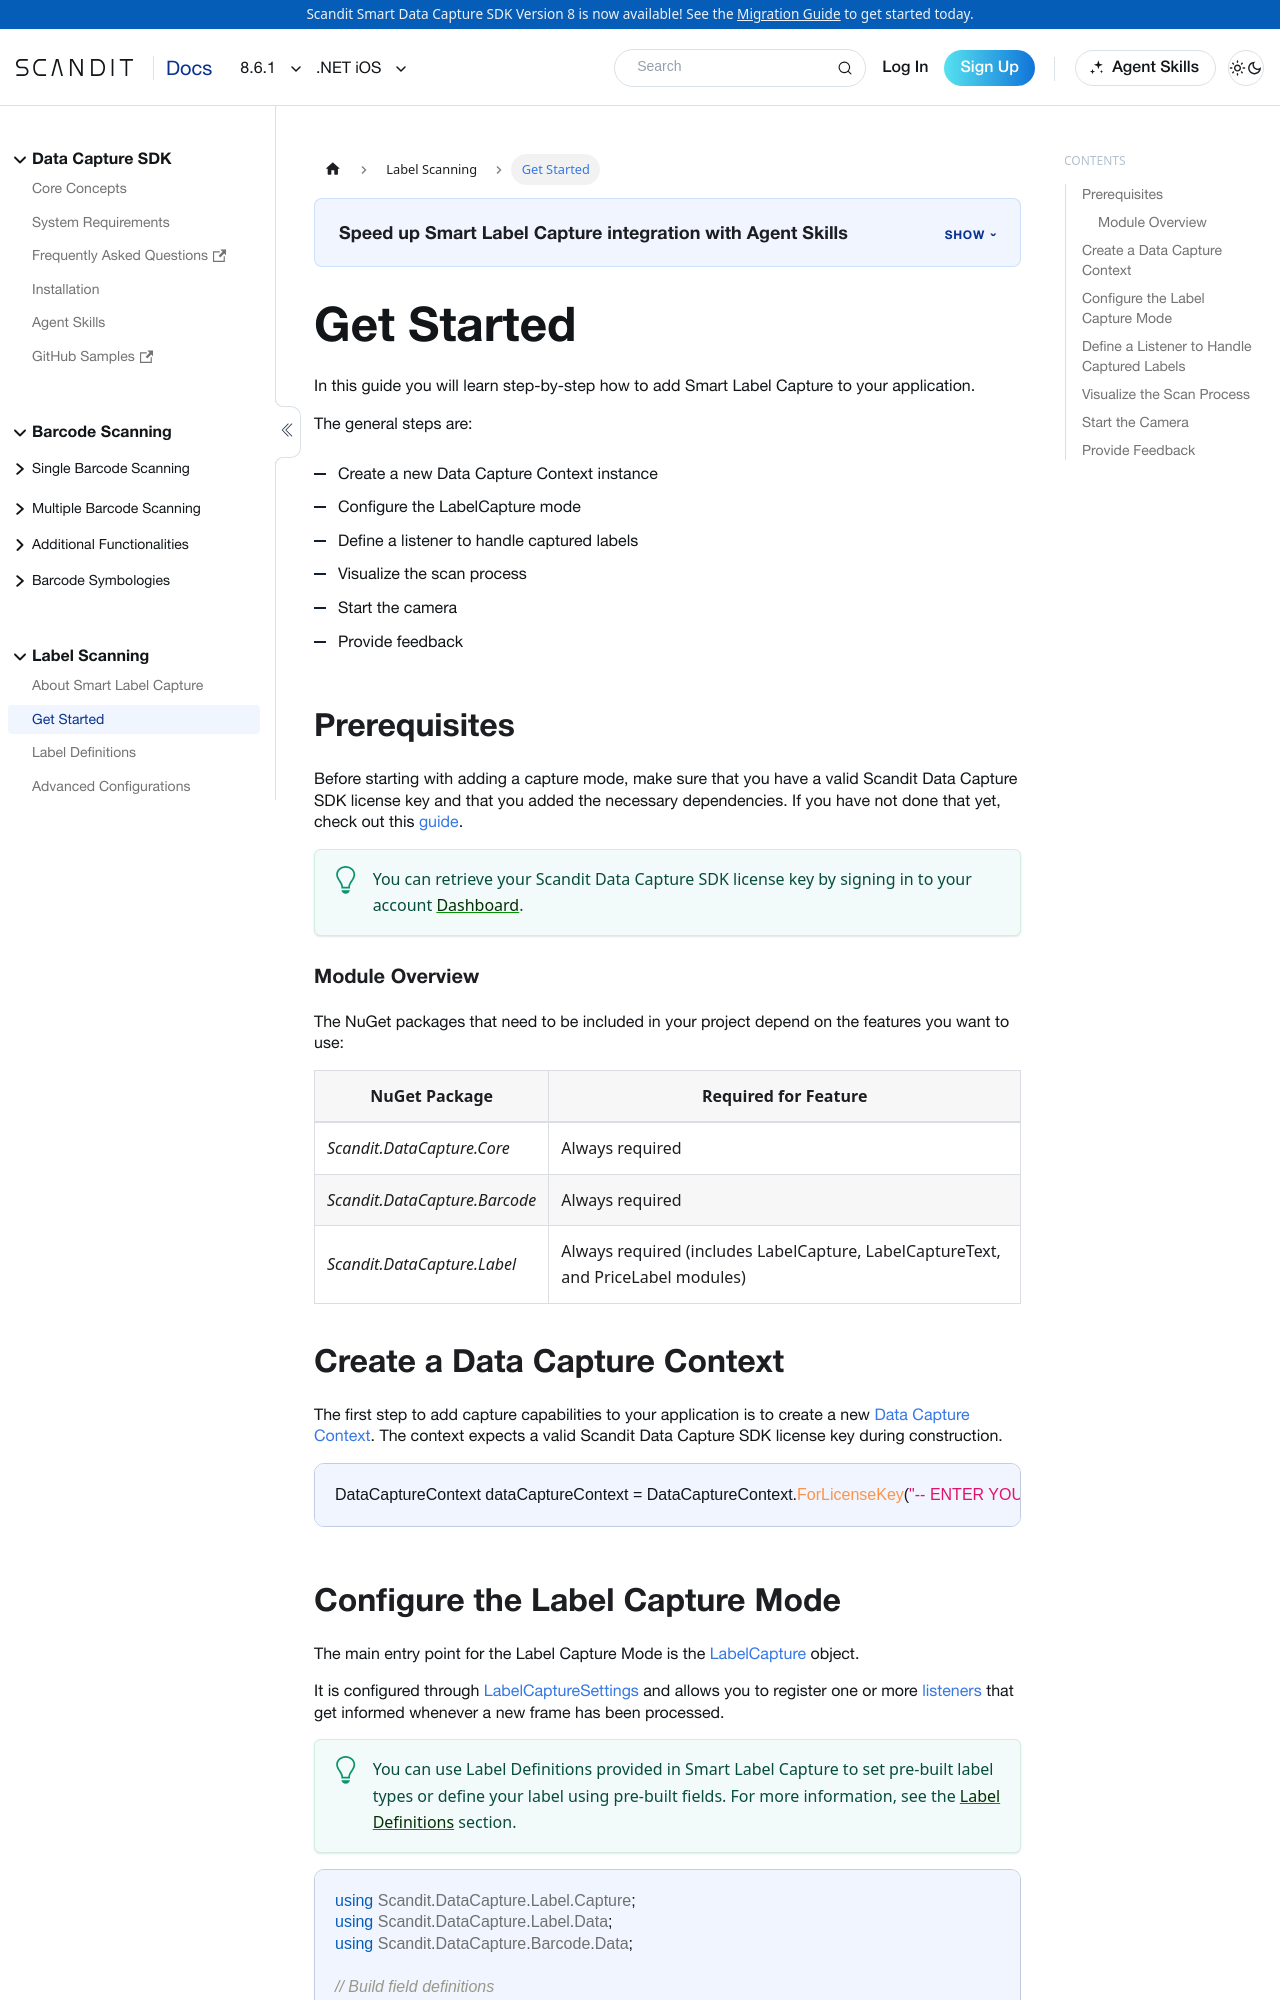

repository: Scandit/data-capture-documentation · page: pr-preview/pr-435/sdks/net/ios/label-capture/get-started/index.html · generator: docusaurus

---
description: "Add Smart Label Capture to your .NET iOS app to scan labels that combine barcodes and text in a single step."

sidebar_position: 2
framework: net-ios
keywords:
  - net-ios
---

# Get Started

In this guide you will learn step-by-step how to add Smart Label Capture to your application.

The general steps are:

- Create a new Data Capture Context instance
- Configure the LabelCapture mode
- Define a listener to handle captured labels
- Visualize the scan process
- Start the camera
- Provide feedback

## Prerequisites

Before starting with adding a capture mode, make sure that you have a valid Scandit Data Capture SDK license key and that you added the necessary dependencies. If you have not done that yet, check out this [guide](/sdks/net/ios/add-sdk.md).

:::tip
You can retrieve your Scandit Data Capture SDK license key by signing in to your account [Dashboard](https://ssl.scandit.com/dashboard/sign-in).
:::

### Module Overview

import LabelCaptureModuleOverview from '../../../../partials/get-started/_smart-label-capture-module-overview-dotnet.mdx';

<LabelCaptureModuleOverview/>

## Create a Data Capture Context

import DataCaptureContextDotNet from '../../../../partials/get-started/_create-data-capture-context-dotnet.mdx';

<DataCaptureContextDotNet/>
